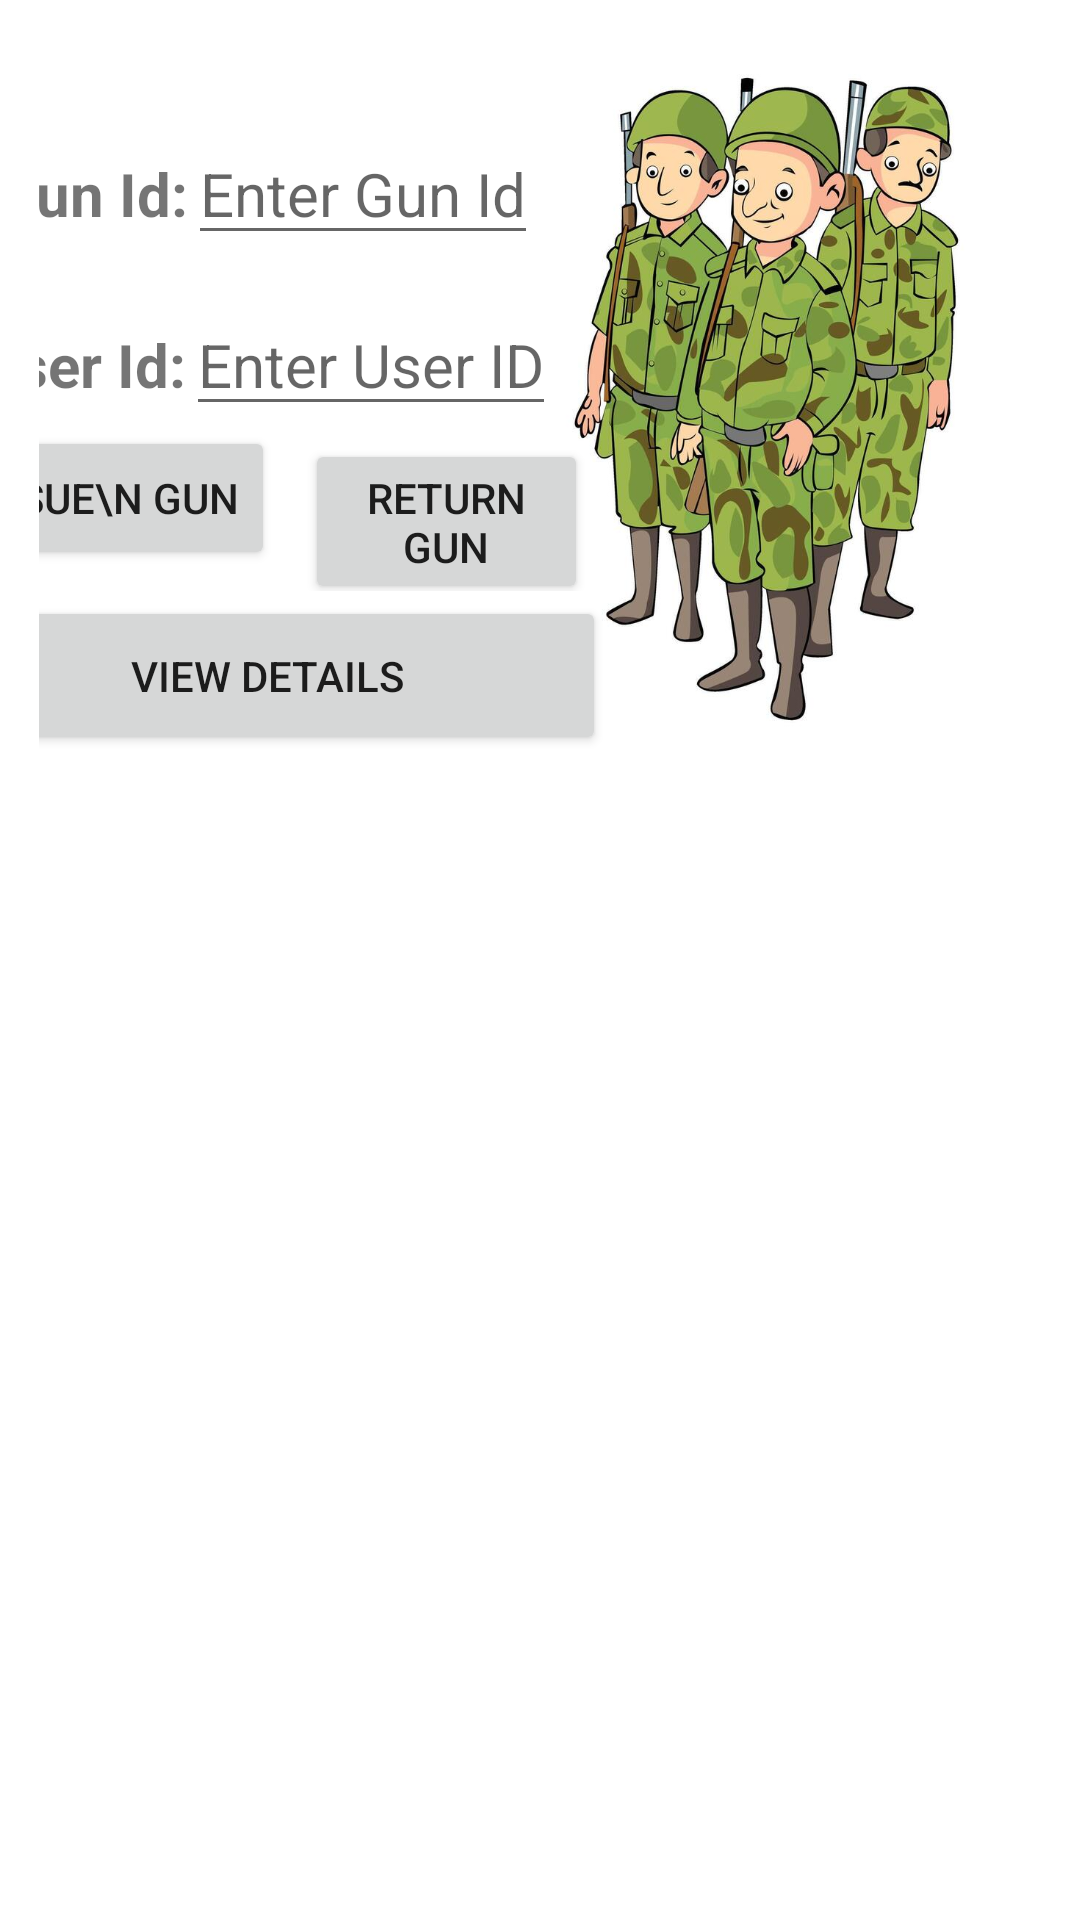

Android layout source for this screen:
<!-- AndroidManifest.xml: application theme Theme.EkoteApplication -->
<!-- res/layout/fragment_issuedreturn.xml -->
<?xml version="1.0" encoding="utf-8"?>
<ScrollView xmlns:android="http://schemas.android.com/apk/res/android"
    xmlns:app="http://schemas.android.com/apk/res-auto"
    xmlns:tools="http://schemas.android.com/tools"
    android:layout_width="match_parent"
    android:layout_height="match_parent"
    android:padding="8dp"
    android:layout_margin="2dp"
    tools:context=".ui.issuedreturn.IssuedReturnFragment">

    <androidx.constraintlayout.widget.ConstraintLayout
        android:layout_width="match_parent"
        android:layout_height="wrap_content"
        android:orientation="vertical"
        android:padding="5dp">


        

        <ImageView
            android:id="@+id/imageView8"
            android:layout_width="183dp"
            android:layout_height="240dp"
            android:src="@drawable/img_5"
            app:layout_constraintBottom_toTopOf="@+id/recyclerViewissue"
            app:layout_constraintEnd_toEndOf="parent"
            app:layout_constraintTop_toTopOf="parent" />

        <LinearLayout
            android:id="@+id/linearLayout9"
            android:layout_width="wrap_content"
            android:layout_height="wrap_content"
            android:layout_marginTop="20dp"
            android:orientation="horizontal"
            android:weightSum="2"
            android:paddingTop="8dp"
            app:layout_constraintEnd_toStartOf="@+id/imageView8"
            app:layout_constraintStart_toStartOf="parent"
            app:layout_constraintTop_toTopOf="parent">

            <TextView
                android:layout_width="wrap_content"
                android:layout_height="wrap_content"
                android:text="Gun Id:"
                android:textSize="20sp"
                android:textStyle="bold" />

            <EditText
                android:id="@+id/gunIdissued"
                android:layout_width="wrap_content"
                android:layout_height="wrap_content"
                android:hint="Enter Gun Id"
                android:inputType="number"
                android:textSize="20sp" />
        </LinearLayout>

        <LinearLayout
            android:id="@+id/linearLayout8"
            android:layout_width="wrap_content"
            android:layout_height="wrap_content"
            android:layout_marginTop="5dp"
            android:orientation="horizontal"
            android:paddingTop="8dp"
            app:layout_constraintEnd_toStartOf="@+id/imageView8"
            app:layout_constraintStart_toStartOf="parent"
            app:layout_constraintTop_toBottomOf="@+id/linearLayout9">

            <TextView
                android:layout_width="wrap_content"
                android:layout_height="wrap_content"
                android:text="User Id:"
                android:textSize="20sp"
                android:textStyle="bold" />

            <EditText
                android:id="@+id/userIdissued"
                android:layout_width="wrap_content"
                android:layout_height="wrap_content"
                android:hint="Enter User ID"
                android:inputType="number"
                android:textSize="20sp" />
        </LinearLayout>


        <LinearLayout
            android:id="@+id/linearLayout4"
            android:layout_width="214dp"
            android:layout_height="55dp"
            android:orientation="horizontal"
            app:layout_constraintEnd_toStartOf="@+id/imageView8"
            app:layout_constraintStart_toStartOf="parent"
            app:layout_constraintTop_toBottomOf="@+id/linearLayout8">

            <Button
                android:id="@+id/Issuegunbtn"
                android:layout_width="wrap_content"
                android:layout_height="wrap_content"
                android:text="Issue\n Gun" />

            <Button
                android:id="@+id/Returngunbtn"
                android:layout_width="wrap_content"
                android:layout_height="wrap_content"
                android:layout_marginLeft="10dp"
                android:text="Return gun" />


        </LinearLayout>

        <Button
            android:id="@+id/viewReturnHistory"
            android:layout_width="226dp"
            android:layout_height="53dp"
            android:text="View Details"
            app:layout_constraintBottom_toTopOf="@+id/recyclerViewissue"
            app:layout_constraintEnd_toStartOf="@+id/imageView8"
            app:layout_constraintStart_toStartOf="parent"
            app:layout_constraintTop_toBottomOf="@+id/linearLayout4" />

        <androidx.recyclerview.widget.RecyclerView
            android:id="@+id/recyclerViewissue"
            android:layout_width="match_parent"
            android:layout_height="wrap_content"
            android:visibility="gone"
            app:layout_constraintBottom_toBottomOf="parent"
            app:layout_constraintEnd_toEndOf="parent"
            app:layout_constraintStart_toStartOf="parent" />

    </androidx.constraintlayout.widget.ConstraintLayout>

</ScrollView>
<!-- resources referenced by this layout -->
<resources>
  <!-- drawable img_5: png bitmap (drawable, 715714 bytes) -->
  <style name="Theme.EkoteApplication" parent="Theme.MaterialComponents.DayNight.DarkActionBar">
          
          <item name="colorPrimary">@color/green_200</item>
          <item name="colorPrimaryVariant">@color/green_200</item>
          <item name="colorOnPrimary">@color/white</item>
          
          <item name="colorSecondary">@color/teal_200</item>
          <item name="colorSecondaryVariant">@color/teal_700</item>
          <item name="colorOnSecondary">@color/black</item>
          
          <item name="android:statusBarColor">?attr/colorPrimaryVariant</item>
          
      </style>
  <color name="green_200">#406744</color>
  <color name="white">#FFFFFFFF</color>
  <color name="teal_200">#FF03DAC5</color>
  <color name="teal_700">#FF018786</color>
  <color name="black">#FF000000</color>
</resources>
